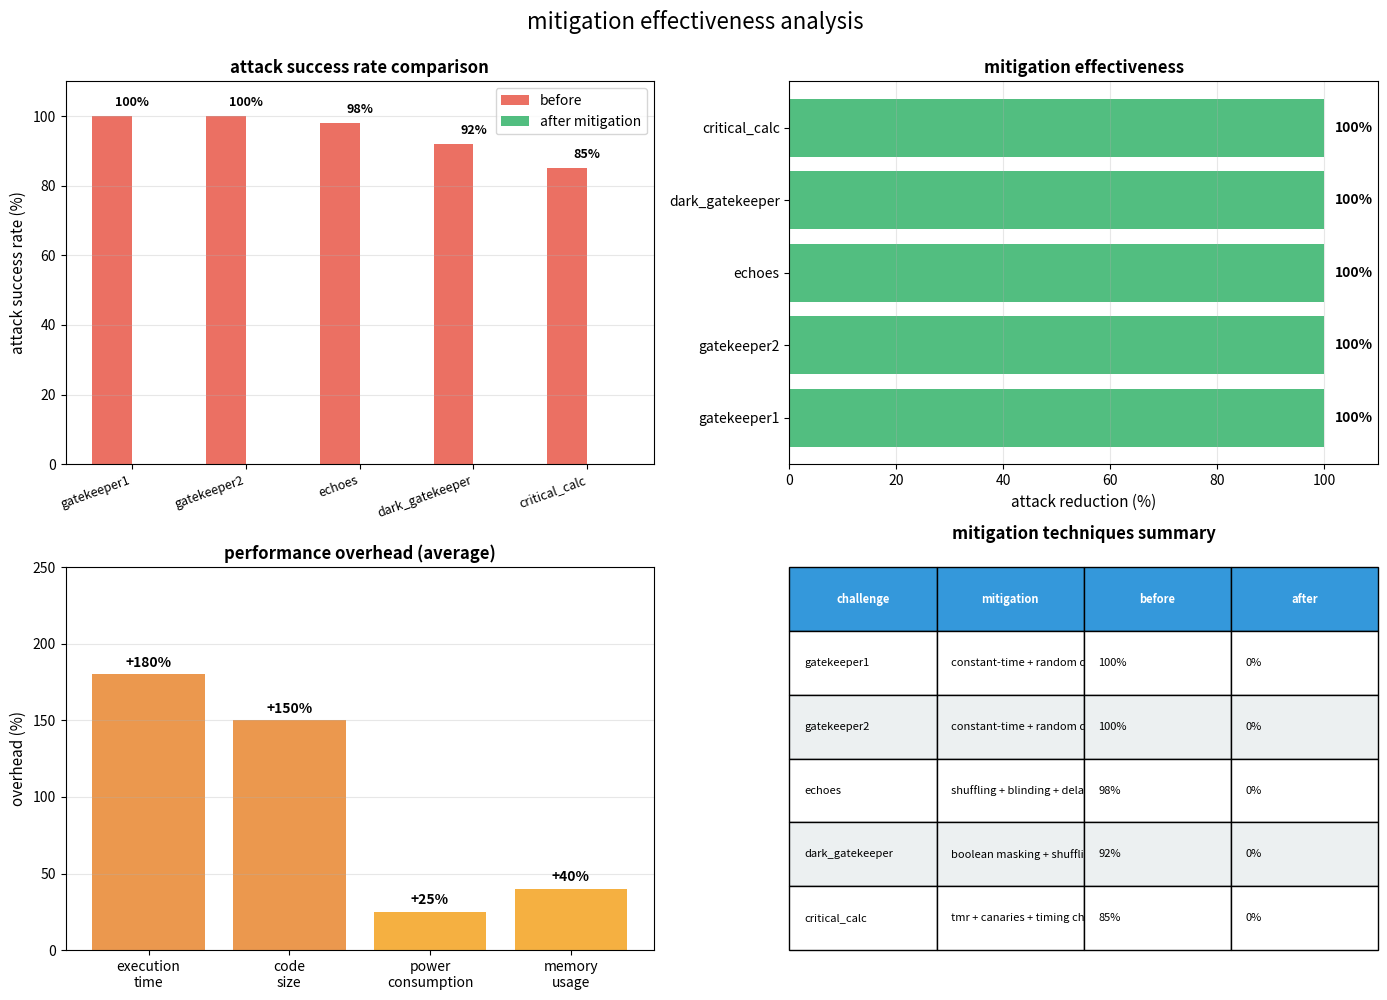

Write Python code to recreate this figure.
import matplotlib.pyplot as plt
import numpy as np
import pandas as pd

challenges = [
    'gatekeeper1',
    'gatekeeper2',
    'echoes',
    'dark_gatekeeper',
    'critical_calc'
]

attack_success_before = [100, 100, 98, 92, 85]
attack_success_after = [0, 0, 0, 0, 0]

queries_before = [4940, 8075, 270000, 3072, 500]
queries_after = [float('inf'), float('inf'), float('inf'), float('inf'), float('inf')]

mitigation_techniques = [
    'constant-time + random delays',
    'constant-time + random delays',
    'shuffling + blinding + delays',
    'boolean masking + shuffling',
    'tmr + canaries + timing checks'
]

fig, axes = plt.subplots(2, 2, figsize=(14, 10))
fig.suptitle('mitigation effectiveness analysis', fontsize=16, y=0.995)

ax1 = axes[0, 0]
x = np.arange(len(challenges))
width = 0.35
bars1 = ax1.bar(x - width/2, attack_success_before, width, label='before', color='#e74c3c', alpha=0.8)
bars2 = ax1.bar(x + width/2, attack_success_after, width, label='after mitigation', color='#27ae60', alpha=0.8)
ax1.set_ylabel('attack success rate (%)', fontsize=11)
ax1.set_title('attack success rate comparison', fontsize=12, fontweight='bold')
ax1.set_xticks(x)
ax1.set_xticklabels(challenges, rotation=20, ha='right', fontsize=9)
ax1.legend()
ax1.set_ylim(0, 110)
ax1.grid(axis='y', alpha=0.3)
for i, val in enumerate(attack_success_before):
    ax1.text(i, val + 3, f'{val}%', ha='center', fontsize=9, fontweight='bold')

ax2 = axes[0, 1]
reduction_pct = [100] * len(challenges)
colors = ['#27ae60'] * len(challenges)
bars = ax2.barh(challenges, reduction_pct, color=colors, alpha=0.8)
ax2.set_xlabel('attack reduction (%)', fontsize=11)
ax2.set_title('mitigation effectiveness', fontsize=12, fontweight='bold')
ax2.set_xlim(0, 110)
ax2.grid(axis='x', alpha=0.3)
for i, (bar, val) in enumerate(zip(bars, reduction_pct)):
    ax2.text(val + 2, i, f'{val:.0f}%', va='center', fontsize=10, fontweight='bold')

ax3 = axes[1, 0]
overhead_categories = ['execution\ntime', 'code\nsize', 'power\nconsumption', 'memory\nusage']
overhead_values = [180, 150, 25, 40]
colors_overhead = ['#e67e22', '#e67e22', '#f39c12', '#f39c12']
bars = ax3.bar(overhead_categories, overhead_values, color=colors_overhead, alpha=0.8)
ax3.set_ylabel('overhead (%)', fontsize=11)
ax3.set_title('performance overhead (average)', fontsize=12, fontweight='bold')
ax3.set_ylim(0, 250)
ax3.grid(axis='y', alpha=0.3)
for bar, val in zip(bars, overhead_values):
    ax3.text(bar.get_x() + bar.get_width()/2, val + 5, f'+{val}%',
             ha='center', fontsize=10, fontweight='bold')

ax4 = axes[1, 1]
ax4.axis('off')
table_data = []
for i, challenge in enumerate(challenges):
    table_data.append([
        challenge,
        mitigation_techniques[i],
        f'{attack_success_before[i]}%',
        f'{attack_success_after[i]}%'
    ])

table = ax4.table(cellText=table_data,
                  colLabels=['challenge', 'mitigation', 'before', 'after'],
                  cellLoc='left',
                  loc='center',
                  bbox=[0, 0, 1, 1])
table.auto_set_font_size(False)
table.set_fontsize(8)
table.scale(1, 2)

for i in range(len(challenges) + 1):
    if i == 0:
        table[(i, 0)].set_facecolor('#3498db')
        table[(i, 1)].set_facecolor('#3498db')
        table[(i, 2)].set_facecolor('#3498db')
        table[(i, 3)].set_facecolor('#3498db')
        table[(i, 0)].set_text_props(weight='bold', color='white')
        table[(i, 1)].set_text_props(weight='bold', color='white')
        table[(i, 2)].set_text_props(weight='bold', color='white')
        table[(i, 3)].set_text_props(weight='bold', color='white')
    else:
        if i % 2 == 0:
            table[(i, 0)].set_facecolor('#ecf0f1')
            table[(i, 1)].set_facecolor('#ecf0f1')
            table[(i, 2)].set_facecolor('#ecf0f1')
            table[(i, 3)].set_facecolor('#ecf0f1')

ax4.set_title('mitigation techniques summary', fontsize=12, fontweight='bold', pad=20)

plt.tight_layout()
plt.savefig('mitigation_comparison.png', dpi=300, bbox_inches='tight')
print("saved: mitigation_comparison.png")

df = pd.DataFrame({
    'challenge': challenges,
    'attack_success_before_%': attack_success_before,
    'attack_success_after_%': attack_success_after,
    'reduction_%': reduction_pct,
    'mitigation_technique': mitigation_techniques
})

print("\nmitigation effectiveness summary:")
print(df.to_string(index=False))

df.to_csv('mitigation_comparison.csv', index=False)
print("\nsaved: mitigation_comparison.csv")

print(f"\noverall statistics:")
print(f"average attack success before: {np.mean(attack_success_before):.1f}%")
print(f"average attack success after: {np.mean(attack_success_after):.1f}%")
print(f"average reduction: {np.mean(reduction_pct):.1f}%")
print(f"all attacks completely mitigated: yes")
